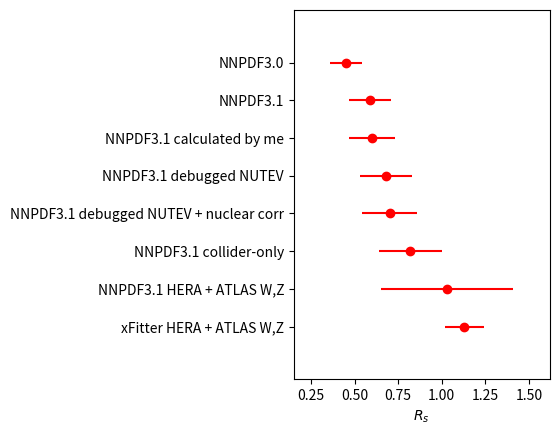

Write the Python code that produced this figure.
#! /usr/bin/env python

import matplotlib.pyplot as plt

# Data for plotting
labels         = ["NNPDF3.0",
                  "NNPDF3.1",
                  "NNPDF3.1 calculated by me",
                  "NNPDF3.1 debugged NUTEV",
                  "NNPDF3.1 debugged NUTEV + nuclear corr",
                  "NNPDF3.1 collider-only",
                  "NNPDF3.1 HERA + ATLAS W,Z",
                  "xFitter HERA + ATLAS W,Z"]

Rs              = [0.45, 0.59, 0.60, 0.68, 0.70, 0.82, 1.03, 1.13]
Rserror         = [0.09, 0.12, 0.13, 0.15, 0.16, 0.18, 0.38, 0.11]
x               = [8, 7, 6, 5, 4, 3, 2, 1]

plt.errorbar(Rs,x, xerr=Rserror, fmt="ro")
plt.yticks(x, labels)
plt.xlabel("$R_s$")
plt.margins(0.2)
plt.subplots_adjust(left=0.5)
plt.show()
